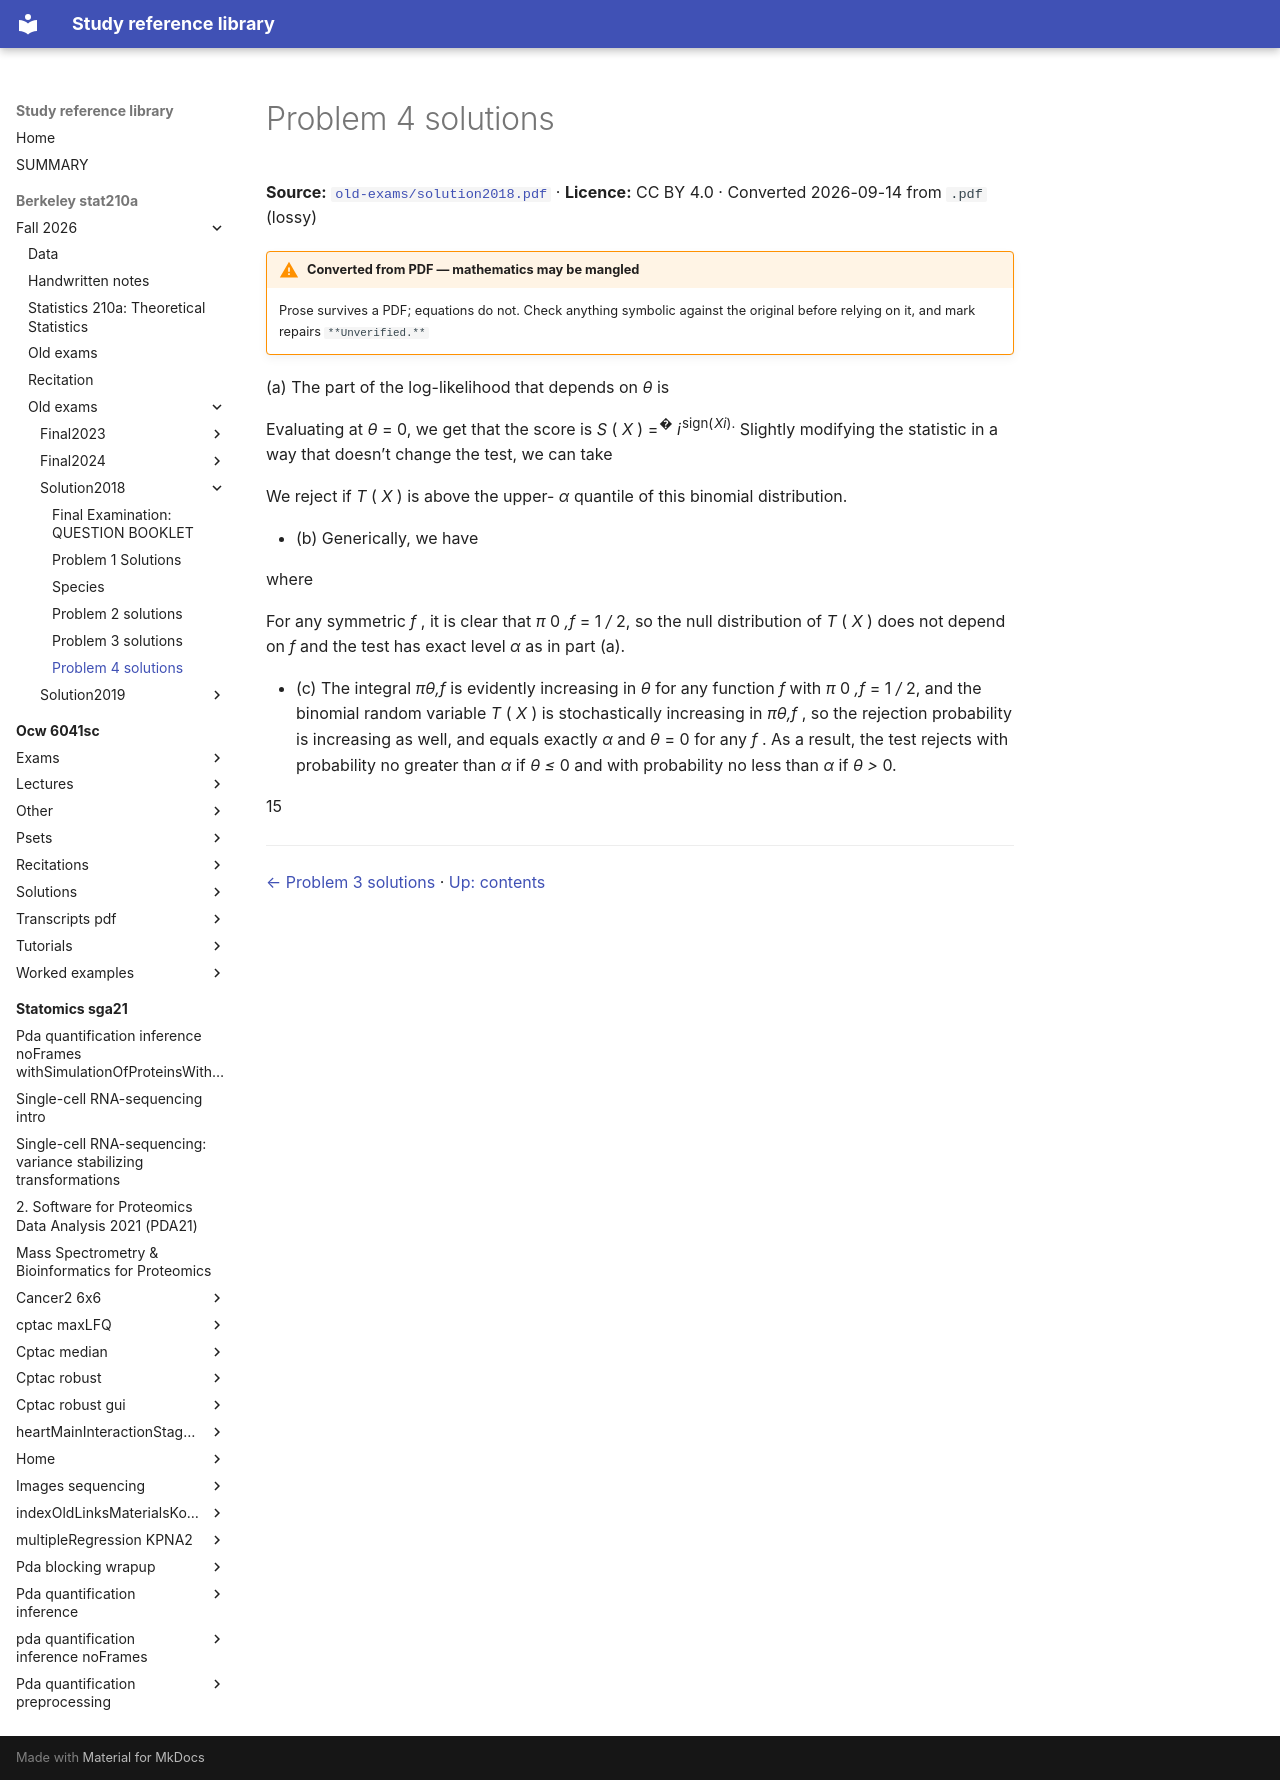

repository: Claptar/knowledge-base-library · page: berkeley-stat210a/fall-2026/old-exams/solution2018/07-problem-4-solutions/index.html · generator: mkdocs

---
title: Problem 4 solutions
source: https://github.com/berkeley-stat210a/fall-2026/blob/7dc8f80da94dff74532d9e3923afdb16a255262d/old-exams/solution2018.pdf
source_file: sources/berkeley-stat210a/fall-2026/old-exams/solution2018.pdf
licence: CC BY 4.0
route: pdf
fidelity: lossy
converted: '2026-09-14'
---

# Problem 4 solutions

**Source:** [`old-exams/solution2018.pdf`](https://github.com/berkeley-stat210a/fall-2026/blob/7dc8f80da94dff74532d9e3923afdb16a255262d/old-exams/solution2018.pdf) · **Licence:** CC BY 4.0 · Converted 2026-09-14 from `.pdf` (lossy)

!!! warning "Converted from PDF — mathematics may be mangled"
    Prose survives a PDF; equations do not. Check anything symbolic against the
    original before relying on it, and mark repairs `**Unverified.**`

(a) The part of the log-likelihood that depends on _θ_ is


Evaluating at _θ_ = 0, we get that the score is _S_ ( _X_ ) =<sup>�</sup> _i_<sup>sign(</sup><sup>_Xi_).</sup> Slightly modifying the statistic in a way that doesn’t change the test, we can take


We reject if _T_ ( _X_ ) is above the upper- _α_ quantile of this binomial distribution.

- (b) Generically, we have


where


For any symmetric _f_ , it is clear that _π_ 0 _,f_ = 1 _/_ 2, so the null distribution of _T_ ( _X_ ) does not depend on _f_ and the test has exact level _α_ as in part (a).

- (c) The integral _πθ,f_ is evidently increasing in _θ_ for any function _f_ with _π_ 0 _,f_ = 1 _/_ 2, and the binomial random variable _T_ ( _X_ ) is stochastically increasing in _πθ,f_ , so the rejection probability is increasing as well, and equals exactly _α_ and _θ_ = 0 for any _f_ . As a result, the test rejects with probability no greater than _α_ if _θ ≤_ 0 and with probability no less than _α_ if _θ >_ 0.

15

---

[← Problem 3 solutions](06-problem-3-solutions.md) · [Up: contents](index.md)
